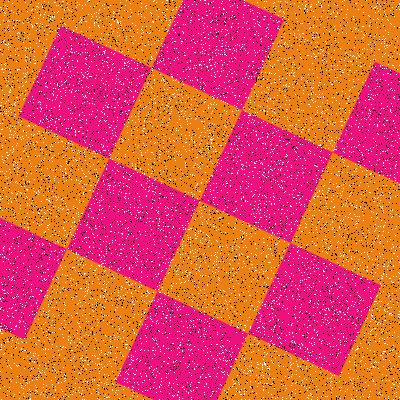

The data file committed next to this chart (first rows):
Type, X, Y
Salt, 86, 21
Salt, 5, 113
Salt, 243, 196
Salt, 110, 224
Salt, 217, 137
Salt, 212, 393
Salt, 318, 304
Salt, 364, 326
Salt, 101, 80
Salt, 157, 61
Salt, 40, 187
Salt, 197, 250
Salt, 189, 272
Salt, 71, 39
Salt, 387, 175
Salt, 284, 149
Salt, 237, 210
Salt, 216, 187
Salt, 166, 372
Salt, 266, 201
Salt, 190, 245
Salt, 174, 158
Salt, 153, 278
Salt, 48, 311
Salt, 179, 265
Salt, 235, 192
Salt, 292, 374
Salt, 158, 213
Salt, 358, 127
Salt, 190, 123
Salt, 332, 335
Salt, 189, 132
Salt, 272, 313
Salt, 171, 260
Salt, 277, 377
Salt, 235, 290
Salt, 373, 276
Salt, 63, 208
Salt, 65, 155
Salt, 333, 12
Salt, 189, 105
Salt, 9, 279
Salt, 237, 375
Salt, 266, 92
Salt, 226, 272
Salt, 311, 221
Salt, 120, 23
Salt, 333, 85
Salt, 142, 300
Salt, 275, 12
Salt, 4, 346
Salt, 292, 323
Salt, 141, 272
Salt, 96, 84
Salt, 195, 119
Salt, 306, 311
Salt, 104, 53
Salt, 345, 310
Salt, 241, 145
Salt, 82, 170
... 15,940 more rows
